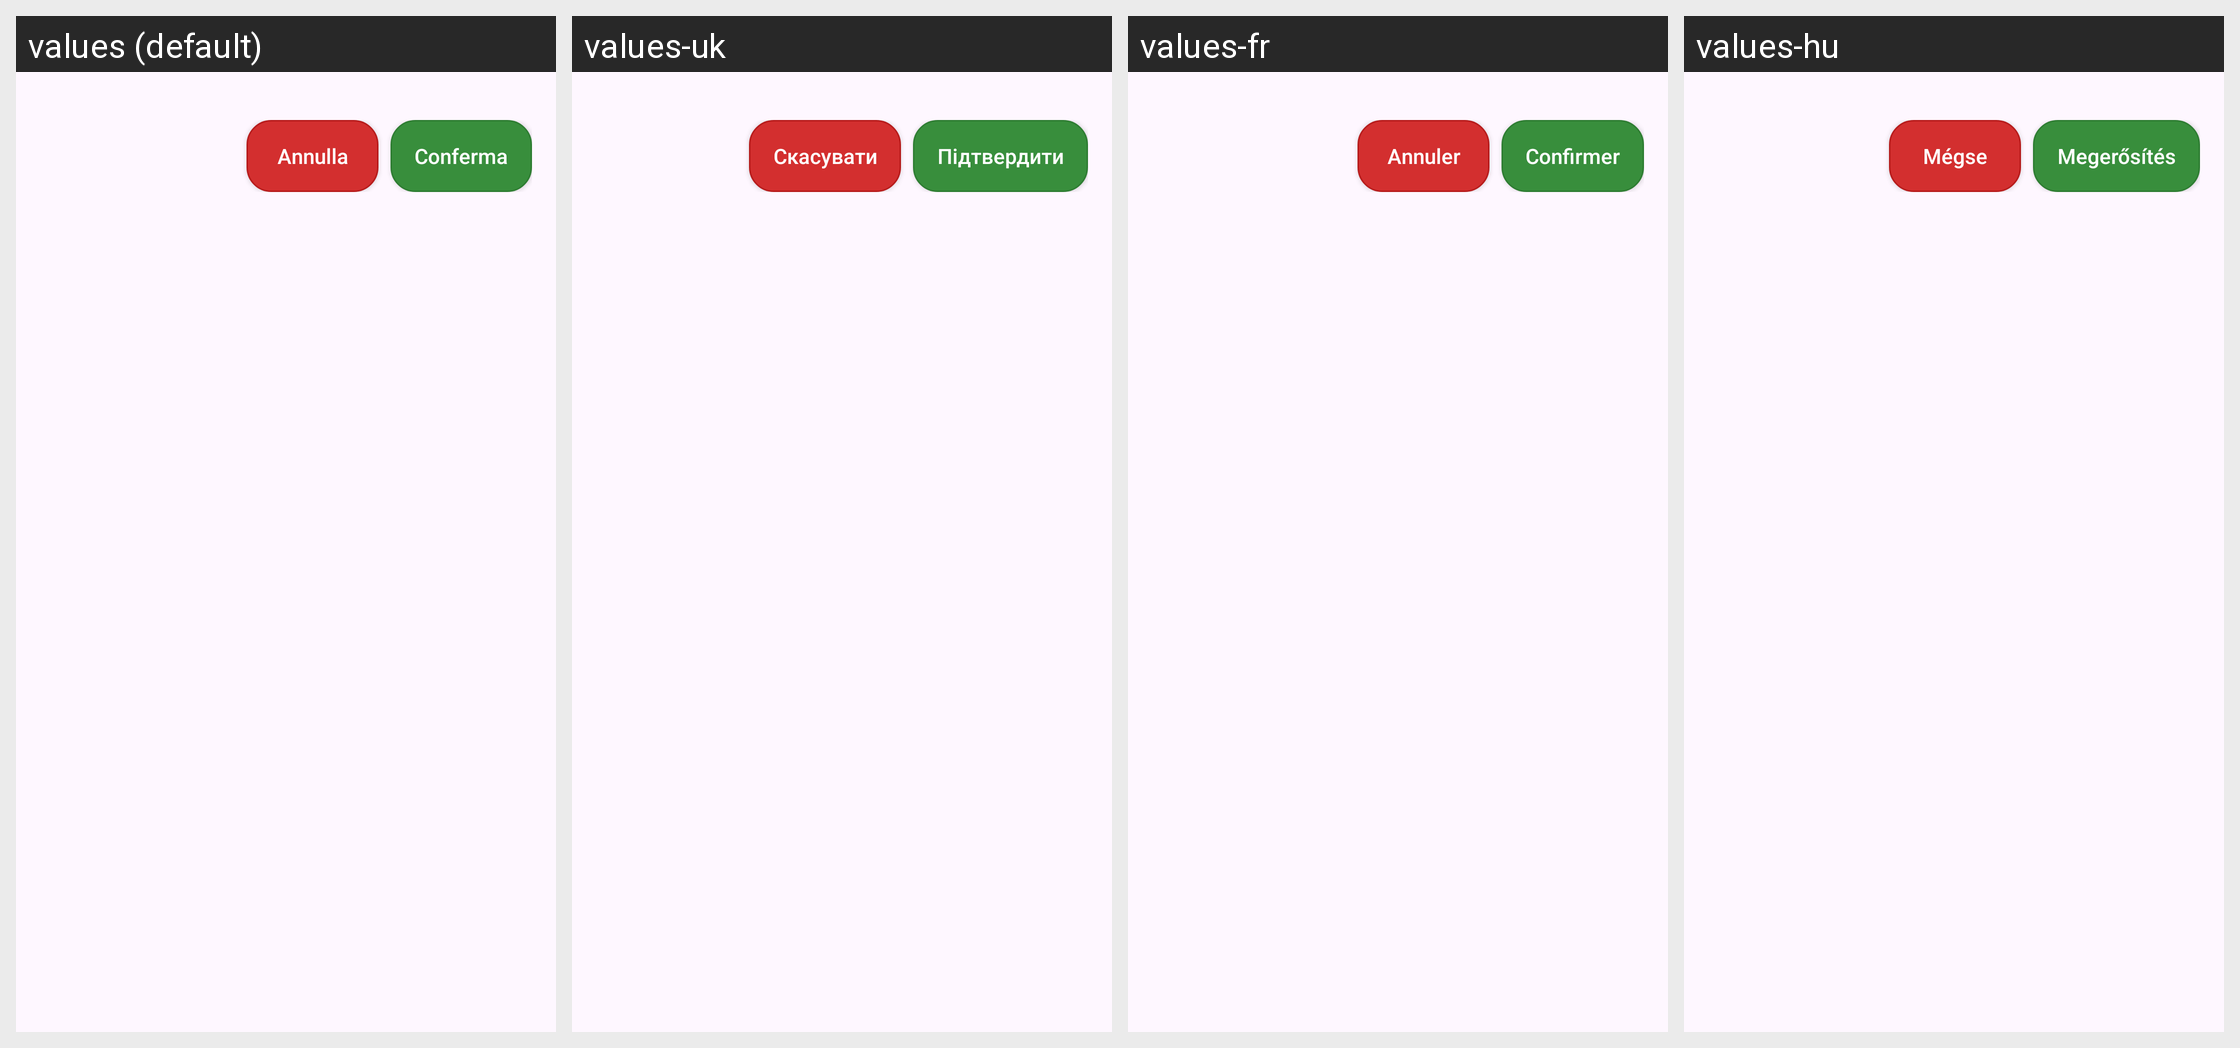

The same Android screen rendered under several of its app's locales, left to right. List the strings drawn on it with the default value and each locale's translation.
Android screen res/layout/dialog_multiapp.xml rendered under 4 locales, left to right: values (default), values-uk, values-fr, values-hu. Device: Nexus 5 (rendered at 1080×1920; each locale shown at half size, 540×960, under a caption strip naming it); theme Theme.DeliveryEarningTracker.
Other locales in the repository, not shown: values-en, values-es, values-it, values-pl, values-pt, values-ro.
Strings drawn on this screen, with the default value and each locale's value (text and hints the layout hard-codes, and strings that could not be matched under every locale, appear in the picture but are not listed):

multiapp_cancel
  values: Annulla
  values-uk: Скасувати
  values-fr: Annuler
  values-hu: Mégse

multiapp_confirm
  values: Conferma
  values-uk: Підтвердити
  values-fr: Confirmer
  values-hu: Megerősítés
